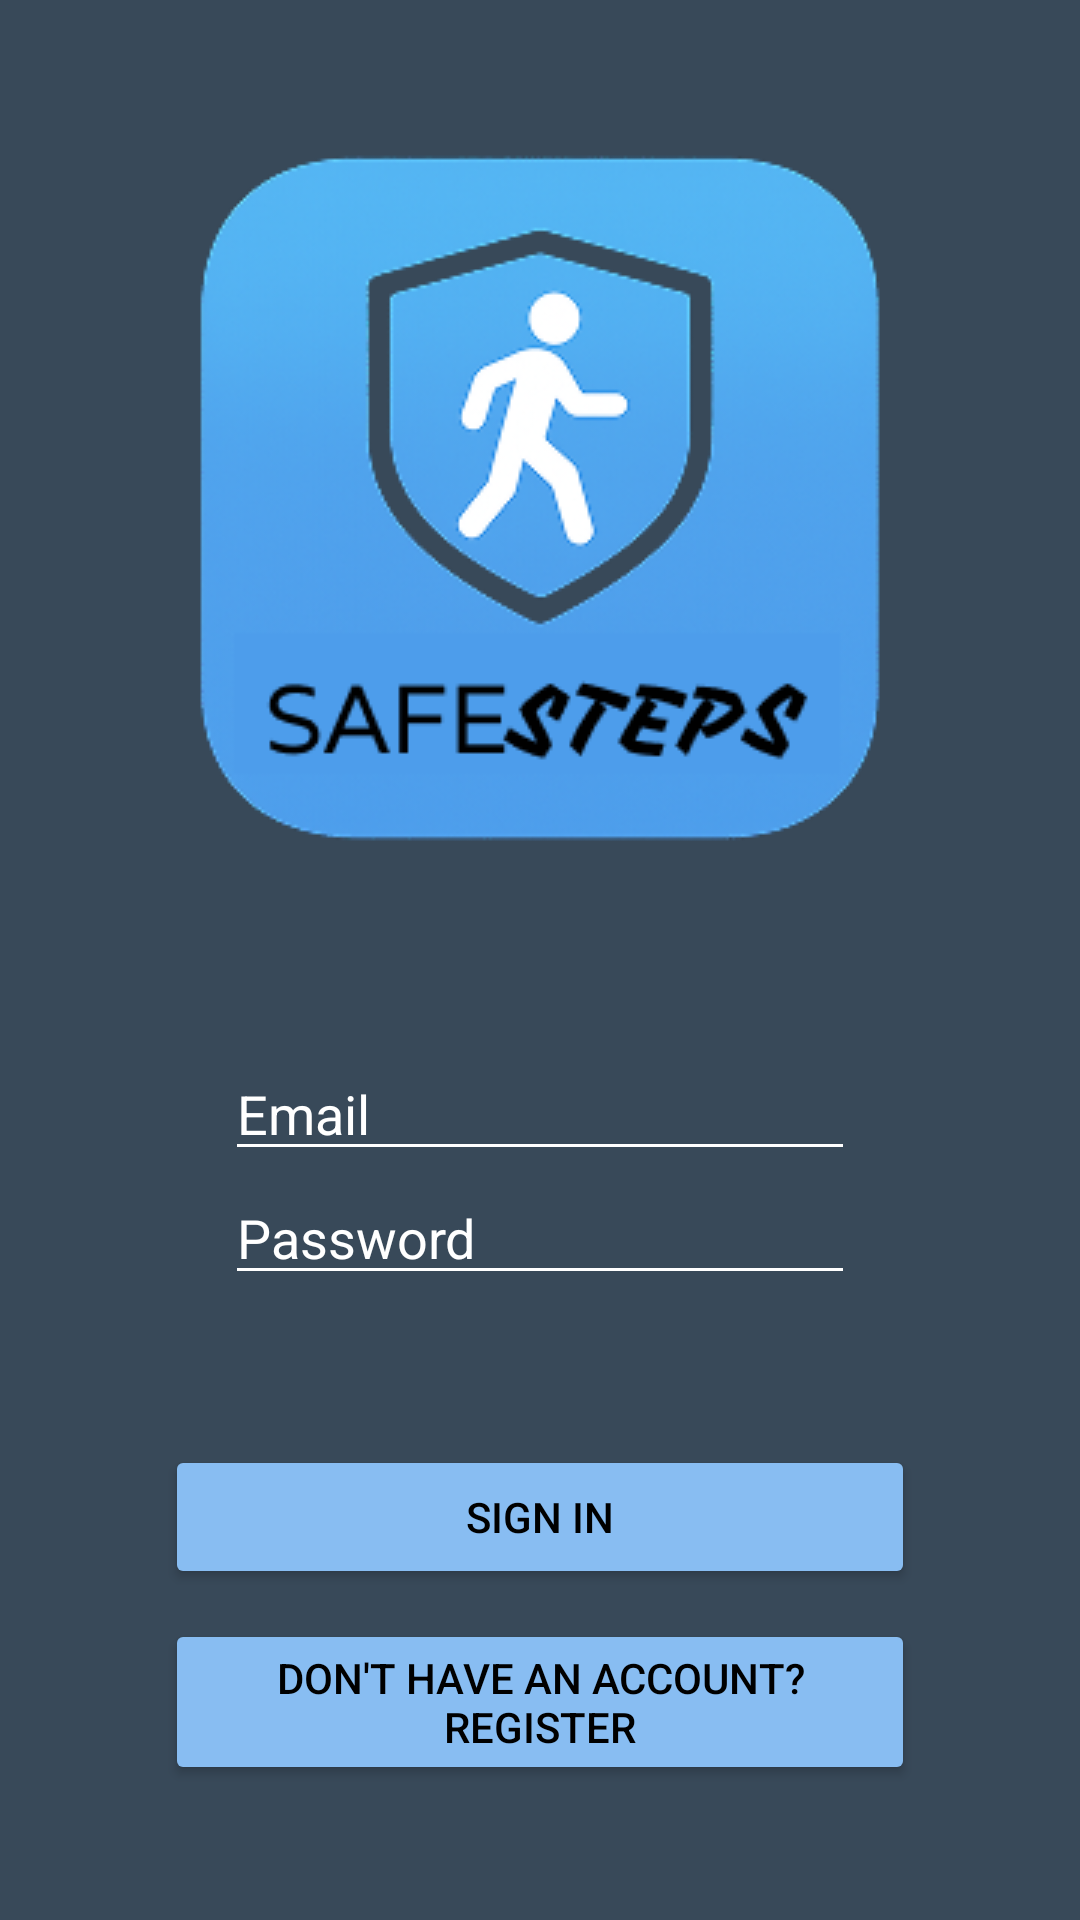

Write the Android layout XML for this screen, with the resource values it uses.
<!-- AndroidManifest.xml: application theme Theme.SafeSteps -->
<!-- res/layout/activity_main.xml -->
<?xml version="1.0" encoding="utf-8"?>
<androidx.constraintlayout.widget.ConstraintLayout xmlns:android="http://schemas.android.com/apk/res/android"
    xmlns:app="http://schemas.android.com/apk/res-auto"
    xmlns:tools="http://schemas.android.com/tools"
    android:id="@+id/main"
    android:layout_width="match_parent"
    android:layout_height="match_parent"
    android:background="@color/safe_blue"
    tools:context=".MainActivity">

    <LinearLayout
        android:layout_width="0dp"
        android:layout_height="0dp"
        android:gravity="center_horizontal|center_vertical"
        android:orientation="vertical"
        android:padding="20dp"
        app:layout_constraintBottom_toBottomOf="parent"
        app:layout_constraintEnd_toEndOf="parent"
        app:layout_constraintStart_toStartOf="parent"
        app:layout_constraintTop_toTopOf="parent">

        <ImageView
            android:id="@+id/imageView2"
            android:layout_width="wrap_content"
            android:layout_height="wrap_content"
            app:srcCompat="@drawable/app_logo" />

        <Space
            android:layout_width="match_parent"
            android:layout_height="50dp" />

        <EditText
            android:id="@+id/emailText"
            android:layout_width="wrap_content"
            android:layout_height="wrap_content"
            android:backgroundTint="@color/background_primary"
            android:ems="10"
            android:hint="Email"
            android:inputType="textEmailAddress"
            android:textColor="@color/white"
            android:textColorHint="@color/white"
            tools:layout_editor_absoluteX="85dp"
            tools:layout_editor_absoluteY="206dp" />

        <EditText
            android:id="@+id/passwordText"
            android:layout_width="wrap_content"
            android:layout_height="wrap_content"
            android:backgroundTint="@color/background_primary"
            android:ems="10"
            android:hint="Password"
            android:inputType="textPassword"
            android:textColor="@color/white"
            android:textColorHint="@color/white"
            tools:layout_editor_absoluteX="89dp"
            tools:layout_editor_absoluteY="287dp" />

        <Space
            android:layout_width="match_parent"
            android:layout_height="50dp" />

        <Button
            android:id="@+id/btnSignIn"
            android:layout_width="250dp"
            android:layout_height="wrap_content"
            android:backgroundTint="@color/safe_button"
            android:text="Sign in"
            android:textColor="@color/black"
            tools:layout_editor_absoluteX="91dp"
            tools:layout_editor_absoluteY="382dp" />

        <Space
            android:layout_width="match_parent"
            android:layout_height="10dp" />

        <Button
            android:id="@+id/btnRegister"
            android:layout_width="250dp"
            android:layout_height="wrap_content"
            android:backgroundTint="@color/safe_button"
            android:text="Don't have an account? Register"
            android:textColor="@color/black"
            tools:layout_editor_absoluteX="213dp"
            tools:layout_editor_absoluteY="383dp" />

        <Space
            android:layout_width="match_parent"
            android:layout_height="10dp" />









    </LinearLayout>

</androidx.constraintlayout.widget.ConstraintLayout>
<!-- resources referenced by this layout -->
<resources>
  <color name="background_primary">#FFFFFF</color>
  <color name="black">#000000</color>
  <color name="safe_blue">#384959</color>
  <color name="safe_button">#88BDF2</color>
  <color name="white">#FFFFFF</color>
  <!-- drawable app_logo: png bitmap (drawable, 56432 bytes) -->
  <style name="Theme.SafeSteps" parent="Base.Theme.SafeSteps" />
  <style name="Base.Theme.SafeSteps" parent="Theme.Material3.DayNight.NoActionBar">
          
          
      </style>
</resources>
